Run: headless pygame with SDL's dummy video driver; simulated clock (each Clock.tick advances the game by its frame time, no real sleeping); random seed 0; keys injected as events and as key.get_pressed() state; no mouse input.
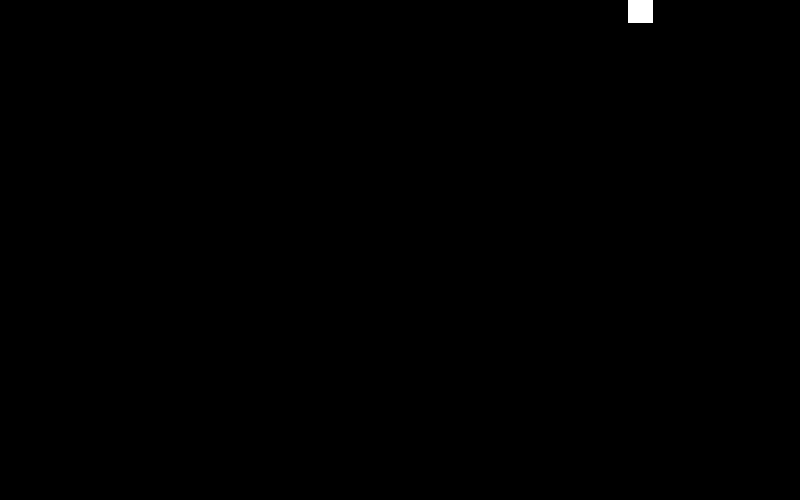
Frame 1 of 4 · flips 1–60 · no input
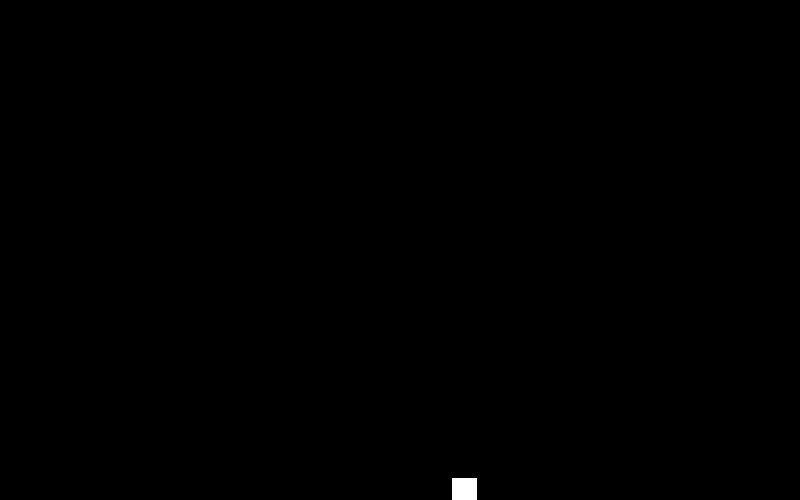
Frame 2 of 4 · flips 61–180 · tapped SPACE, RETURN · held RIGHT (→), D
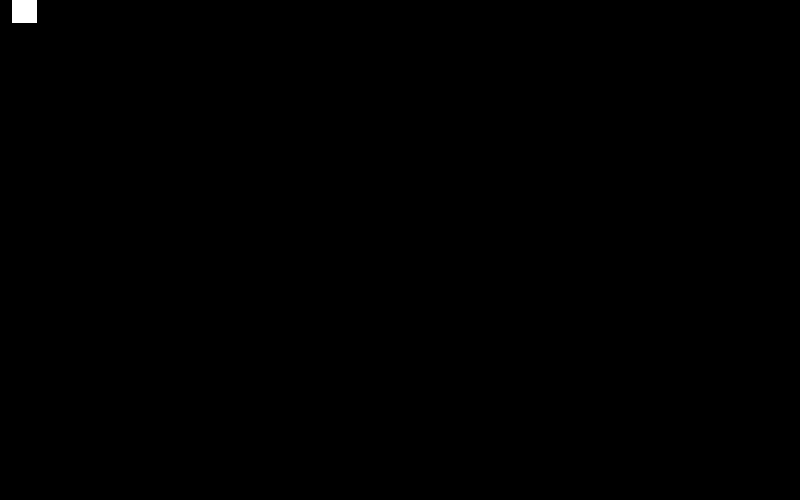
Frame 3 of 4 · flips 181–300 · held DOWN (↓), S
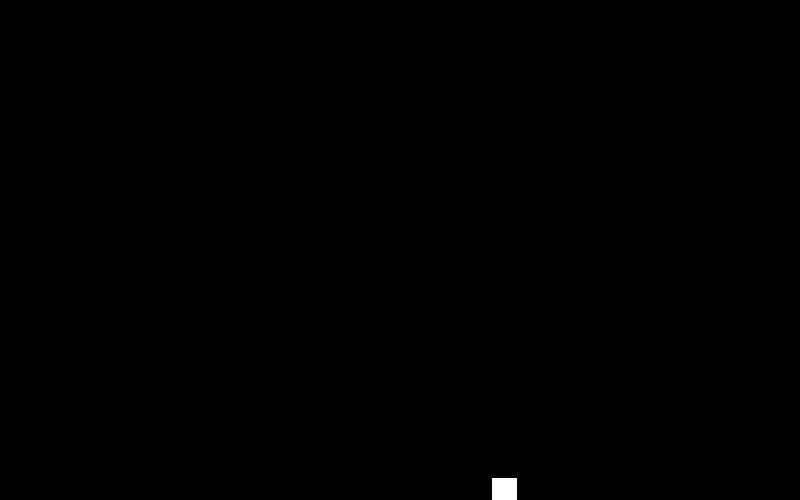
Frame 4 of 4 · flips 301–420 · held LEFT (←), A, UP (↑), W

The pygame program that drew these frames:

import pygame
import math
from sys import exit;

W = 800;
H = 500;
screen = pygame.display.set_mode((W, H));
screen.fill("black");

clock = pygame.time.Clock();
FPS = 60;

class Ball(pygame.sprite.Sprite):
    def __init__(self):
        super().__init__();
        self.w = 25
        self.image = pygame.Surface((self.w, self.w));
        self.image.fill("white");
        self.rect = self.image.get_rect(center = (W / 2, H/2));
        self.senseX = 1;
        self.senseY = -1;
        self.speed = 4;
    
    def move(self):
        x = self.rect.x;
        y = self.rect.y;
        speed = self.speed;
        sense = self.senseX;

        if(x >= 775):
            self.senseX = -1;
        elif(x < 0):
            self.senseX = 1;
        if(y > 475 or y < 0):
            self.senseY *= -1;
        self.rect.x += speed * sense;
        self.rect.y += speed * self.senseY;
    
    def update(self):
        self.move();

ball = pygame.sprite.GroupSingle();
ball.add(Ball());

while True:
    events = pygame.event.get();
    screen.fill("black");

    for event in events:
        if(event.type == pygame.QUIT):
            pygame.quit();
            exit();
    
    ball.update();
    ball.draw(screen);

    pygame.display.update();
    clock.tick(FPS);
